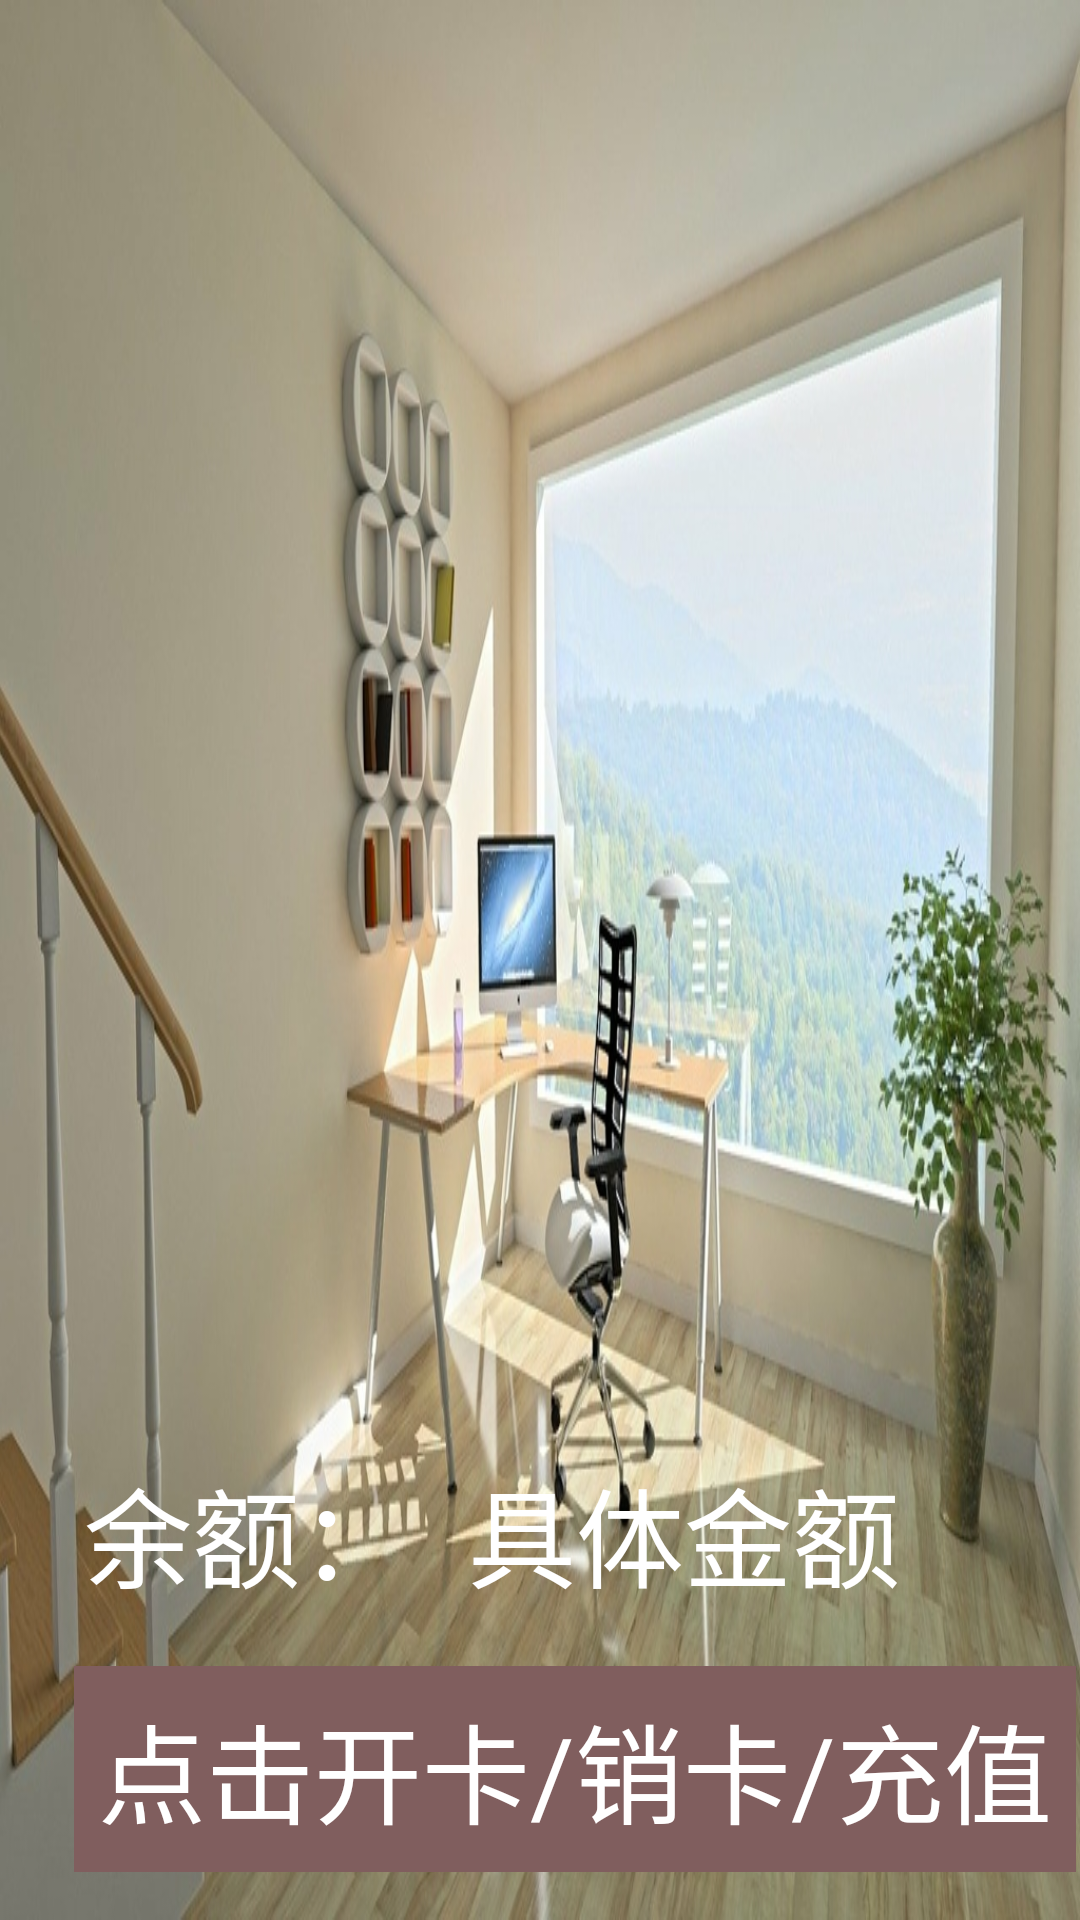

Produce the Android XML layout that renders to this screen, including the resource entries it uses.
<!-- AndroidManifest.xml: application theme AppTheme -->
<!-- res/layout/activity_main.xml -->
<?xml version="1.0" encoding="utf-8"?>
<androidx.constraintlayout.widget.ConstraintLayout xmlns:android="http://schemas.android.com/apk/res/android"
    xmlns:app="http://schemas.android.com/apk/res-auto"
    xmlns:tools="http://schemas.android.com/tools"
    android:layout_width="match_parent"
    android:layout_height="match_parent"
    android:background="@drawable/room"
    tools:context=".activities.MainActivity">

    <LinearLayout
        android:layout_width="match_parent"
        android:layout_height="wrap_content"
        android:layout_marginStart="20dp"
        android:layout_marginEnd="20dp"
        android:orientation="horizontal"
        app:layout_constraintTop_toTopOf="parent">


        <ImageView
            android:id="@+id/led_1"
            android:layout_width="0dp"
            android:layout_height="wrap_content"
            android:layout_weight="1"
            android:src="@drawable/smarthome_led_off" />

        <ImageView
            android:id="@+id/led_2"
            android:layout_width="0dp"
            android:layout_height="wrap_content"
            android:layout_weight="1"
            android:src="@drawable/smarthome_led_off" />

        <ImageView
            android:id="@+id/led_3"
            android:layout_width="0dp"
            android:layout_height="wrap_content"
            android:layout_weight="1"
            android:src="@drawable/smarthome_led_off" />

        <ImageView
            android:id="@+id/led_4"
            android:layout_width="0dp"
            android:layout_height="wrap_content"
            android:layout_weight="1"
            android:src="@drawable/smarthome_led_off" />
    </LinearLayout>

    <TextView
        android:id="@+id/balance_title_1"
        android:layout_width="wrap_content"
        android:layout_height="wrap_content"
        android:layout_marginEnd="20dp"
        android:layout_marginBottom="18dp"
        android:text="余额："
        android:textColor="#FFFFFF"
        android:textSize="36dp"
        app:layout_constraintBottom_toTopOf="@+id/go_to_charge"
        app:layout_constraintEnd_toStartOf="@+id/balance_value_1"
        app:layout_constraintLeft_toLeftOf="parent"
        app:layout_constraintTop_toTopOf="parent"
        app:layout_constraintVertical_bias="1.0" />

    <TextView
        android:id="@+id/balance_value_1"
        android:layout_width="wrap_content"
        android:layout_height="wrap_content"
        android:layout_marginEnd="60dp"
        android:layout_marginBottom="18dp"
        android:text="具体金额"
        android:textColor="#FFFFFF"
        android:textSize="36dp"
        app:layout_constraintBottom_toTopOf="@+id/go_to_charge"
        app:layout_constraintEnd_toEndOf="parent"
        app:layout_constraintRight_toRightOf="parent"
        app:layout_constraintTop_toTopOf="parent"
        app:layout_constraintVertical_bias="1.0" />

    <TextView
        android:id="@+id/speed_title"
        android:layout_width="wrap_content"
        android:layout_height="wrap_content"
        android:layout_marginBottom="25dp"
        android:layout_marginEnd="0dp"
        android:text="当前计费速率："
        android:textColor="#FFFFFF"
        android:textSize="36dp"
        app:layout_constraintEnd_toStartOf="@+id/speed_value"
        app:layout_constraintEnd_toEndOf="parent"
        app:layout_constraintBottom_toBottomOf="parent"
        app:layout_constraintVertical_bias="1.0" />

    <TextView
        android:id="@+id/speed_value"
        android:layout_width="wrap_content"
        android:layout_height="wrap_content"
        android:layout_marginEnd="100dp"
        android:layout_marginBottom="25dp"
        android:text="x0"
        android:textColor="#FFFFFF"
        android:textSize="36dp"
        app:layout_constraintBottom_toBottomOf="parent"
        app:layout_constraintEnd_toStartOf="@+id/go_to_charge"
        app:layout_constraintTop_toTopOf="parent"
        app:layout_constraintVertical_bias="1.0" />

    <TextView
        android:id="@+id/go_to_charge"
        android:layout_width="wrap_content"
        android:layout_height="wrap_content"
        android:layout_marginBottom="16dp"
        android:background="#805E5E"
        android:padding="8dp"
        android:text="点击开卡/销卡/充值"
        android:textColor="#FFFFFF"
        android:textSize="36dp"
        app:layout_constraintBottom_toBottomOf="parent"
        app:layout_constraintHorizontal_bias="0.946"
        app:layout_constraintLeft_toLeftOf="parent"
        app:layout_constraintRight_toRightOf="parent" />

</androidx.constraintlayout.widget.ConstraintLayout>
<!-- resources referenced by this layout -->
<resources>
  <!-- drawable room: png bitmap (drawable, 347648 bytes) -->
</resources>
